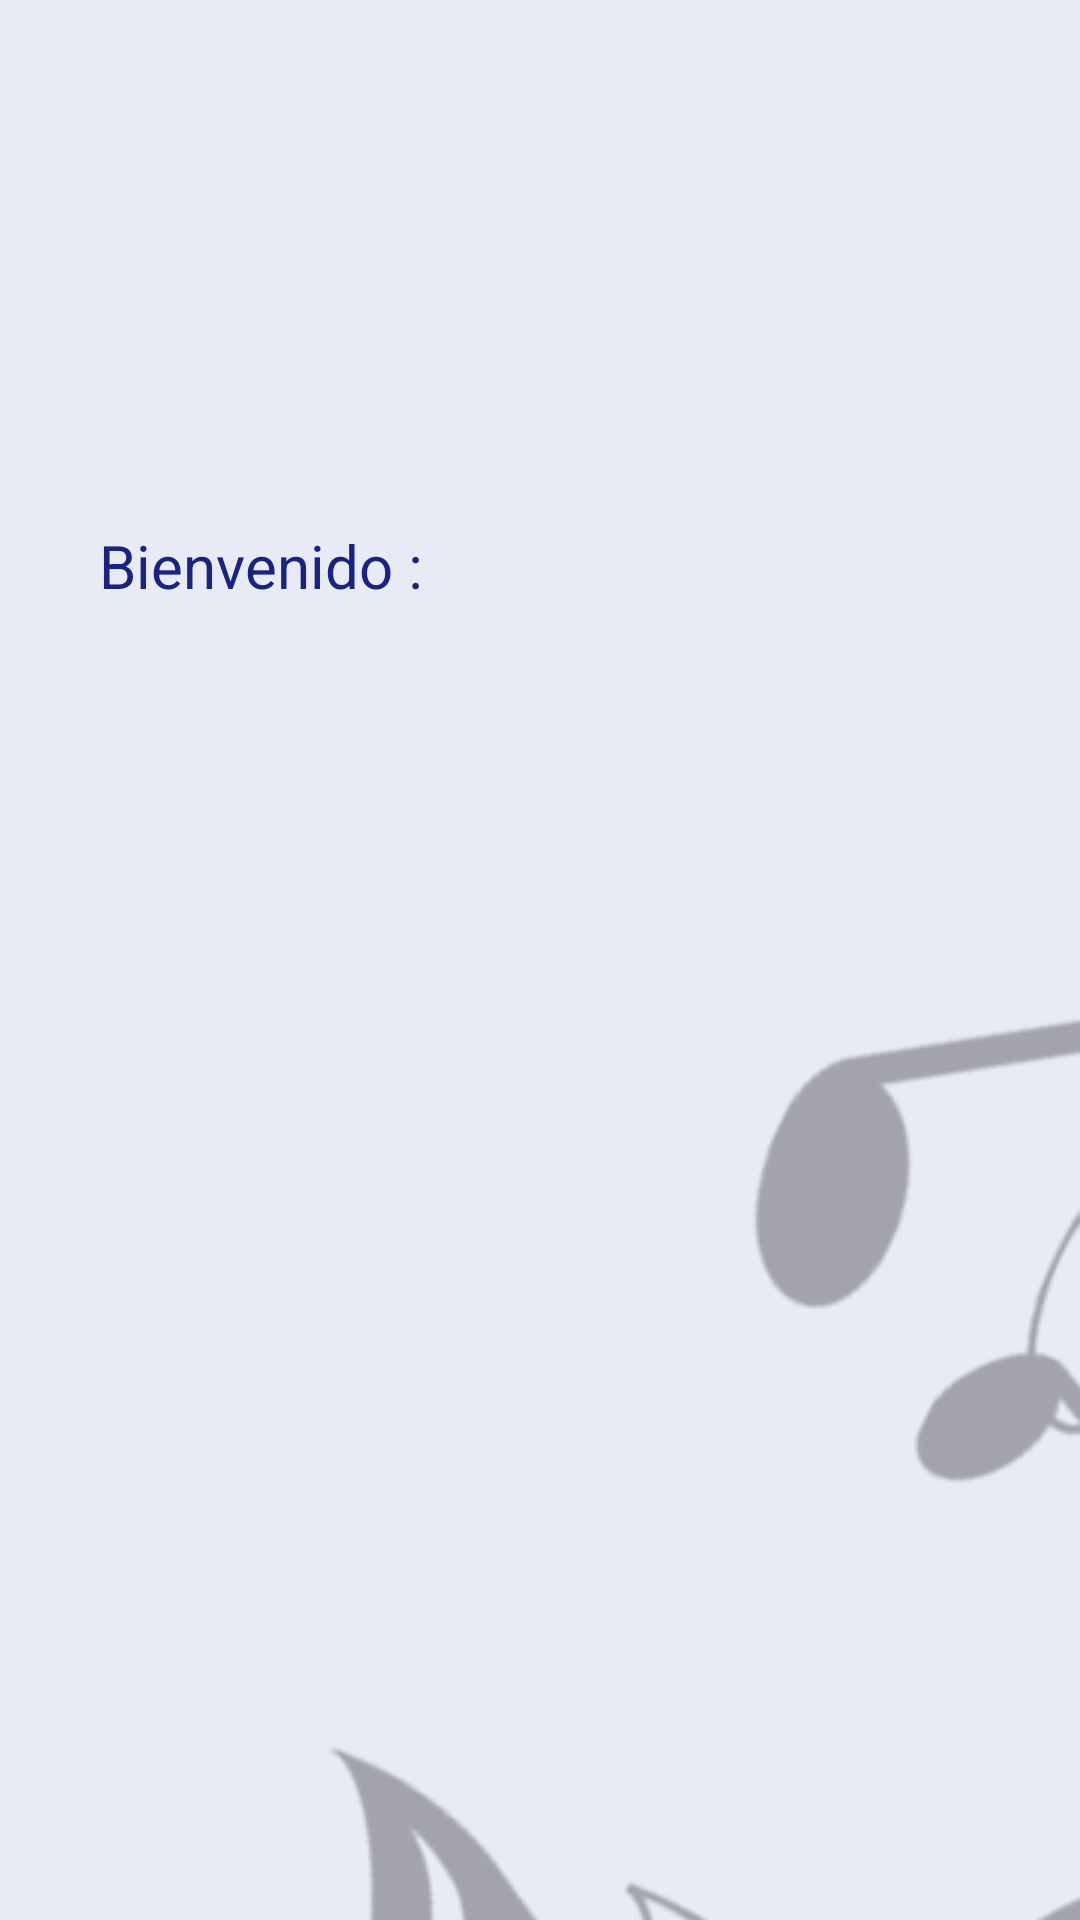

Android layout source for this screen:
<!-- AndroidManifest.xml: application theme Theme.AppEscuela -->
<!-- res/layout/fragment_home.xml -->
<?xml version="1.0" encoding="utf-8"?>
<androidx.constraintlayout.widget.ConstraintLayout xmlns:android="http://schemas.android.com/apk/res/android"
    xmlns:app="http://schemas.android.com/apk/res-auto"
    xmlns:tools="http://schemas.android.com/tools"
    android:layout_width="match_parent"
    android:layout_height="match_parent"
    android:theme="@style/Theme.AppEscuela"
    tools:context=".ui.home.HomeFragment">

    <LinearLayout
        android:layout_width="match_parent"
        android:layout_height="match_parent"
        android:orientation="vertical"
        android:layout_marginStart="25dp"
        android:layout_marginTop="25dp"
        android:layout_marginEnd="25dp">
        
        <TextView
            android:id="@+id/tv_bienvenida"
            android:layout_width="match_parent"
            android:layout_height="wrap_content"
            android:layout_marginStart="8dp"
            android:layout_marginTop="150dp"
            android:layout_marginEnd="8dp"
            android:textSize="20sp"
            android:text="@string/bienvenida"/>

        <TextView
            android:id="@+id/tv_Home_Usuario"
            android:layout_width="match_parent"
            android:layout_height="wrap_content"
            android:textAlignment="center"
            android:textSize="30sp"
            android:textStyle="bold" />
    </LinearLayout>

</androidx.constraintlayout.widget.ConstraintLayout>
<!-- resources referenced by this layout -->
<resources>
  <string name="bienvenida">Bienvenido :</string>
  <style name="Theme.AppEscuela" parent="Theme.MaterialComponents.Light.DarkActionBar">
          
          <item name="colorPrimary">@color/md_indigo_500</item>
          <item name="colorPrimaryVariant">@color/md_indigo_700</item>
          <item name="colorOnPrimary">@color/md_indigo_100</item>
          
          <item name="colorSecondary">@color/teal_200</item>
          <item name="colorSecondaryVariant">@color/teal_700</item>
          <item name="colorOnSecondary">@color/black</item>
          
          <item name="android:statusBarColor" tools:targetApi="l">?attr/colorPrimaryVariant</item>
          <item name="android:windowBackground">@drawable/fondo_app</item>
          
          <item name="colorAccent">@color/md_green_200</item>
          
          <item name="colorControlHighlight">@color/md_green_400</item>
          <item name="textLocale">@color/md_indigo_500 </item>
          <item name="android:textColor"> @color/md_indigo_900</item>
  
      </style>
  <color name="md_indigo_500">#3f51b5</color>
  <color name="md_indigo_700">#303f9f</color>
  <color name="md_indigo_100">#c5cae9</color>
  <color name="teal_200">#FF03DAC5</color>
  <color name="teal_700">#FF018786</color>
  <color name="black">#FF000000</color>
  <!-- drawable fondo_app (drawable) -->
  <?xml version="1.0" encoding="utf-8"?>
  <layer-list xmlns:android="http://schemas.android.com/apk/res/android"
      android:opacity="opaque"> 
      <item>
          
          <color android:color="@color/md_indigo_50"/>
          
      </item>
      <item>
          <bitmap android:src="@drawable/fondo01"
              android:gravity="center"/>
      </item>
  </layer-list>
  <color name="md_green_200">#abf200</color>
  <color name="md_green_400">#abf400</color>
  <color name="md_indigo_900">#1a237e</color>
  <color name="md_indigo_50">#e8eaf6</color>
  <!-- drawable fondo01: png bitmap (drawable, 344433 bytes) -->
</resources>
